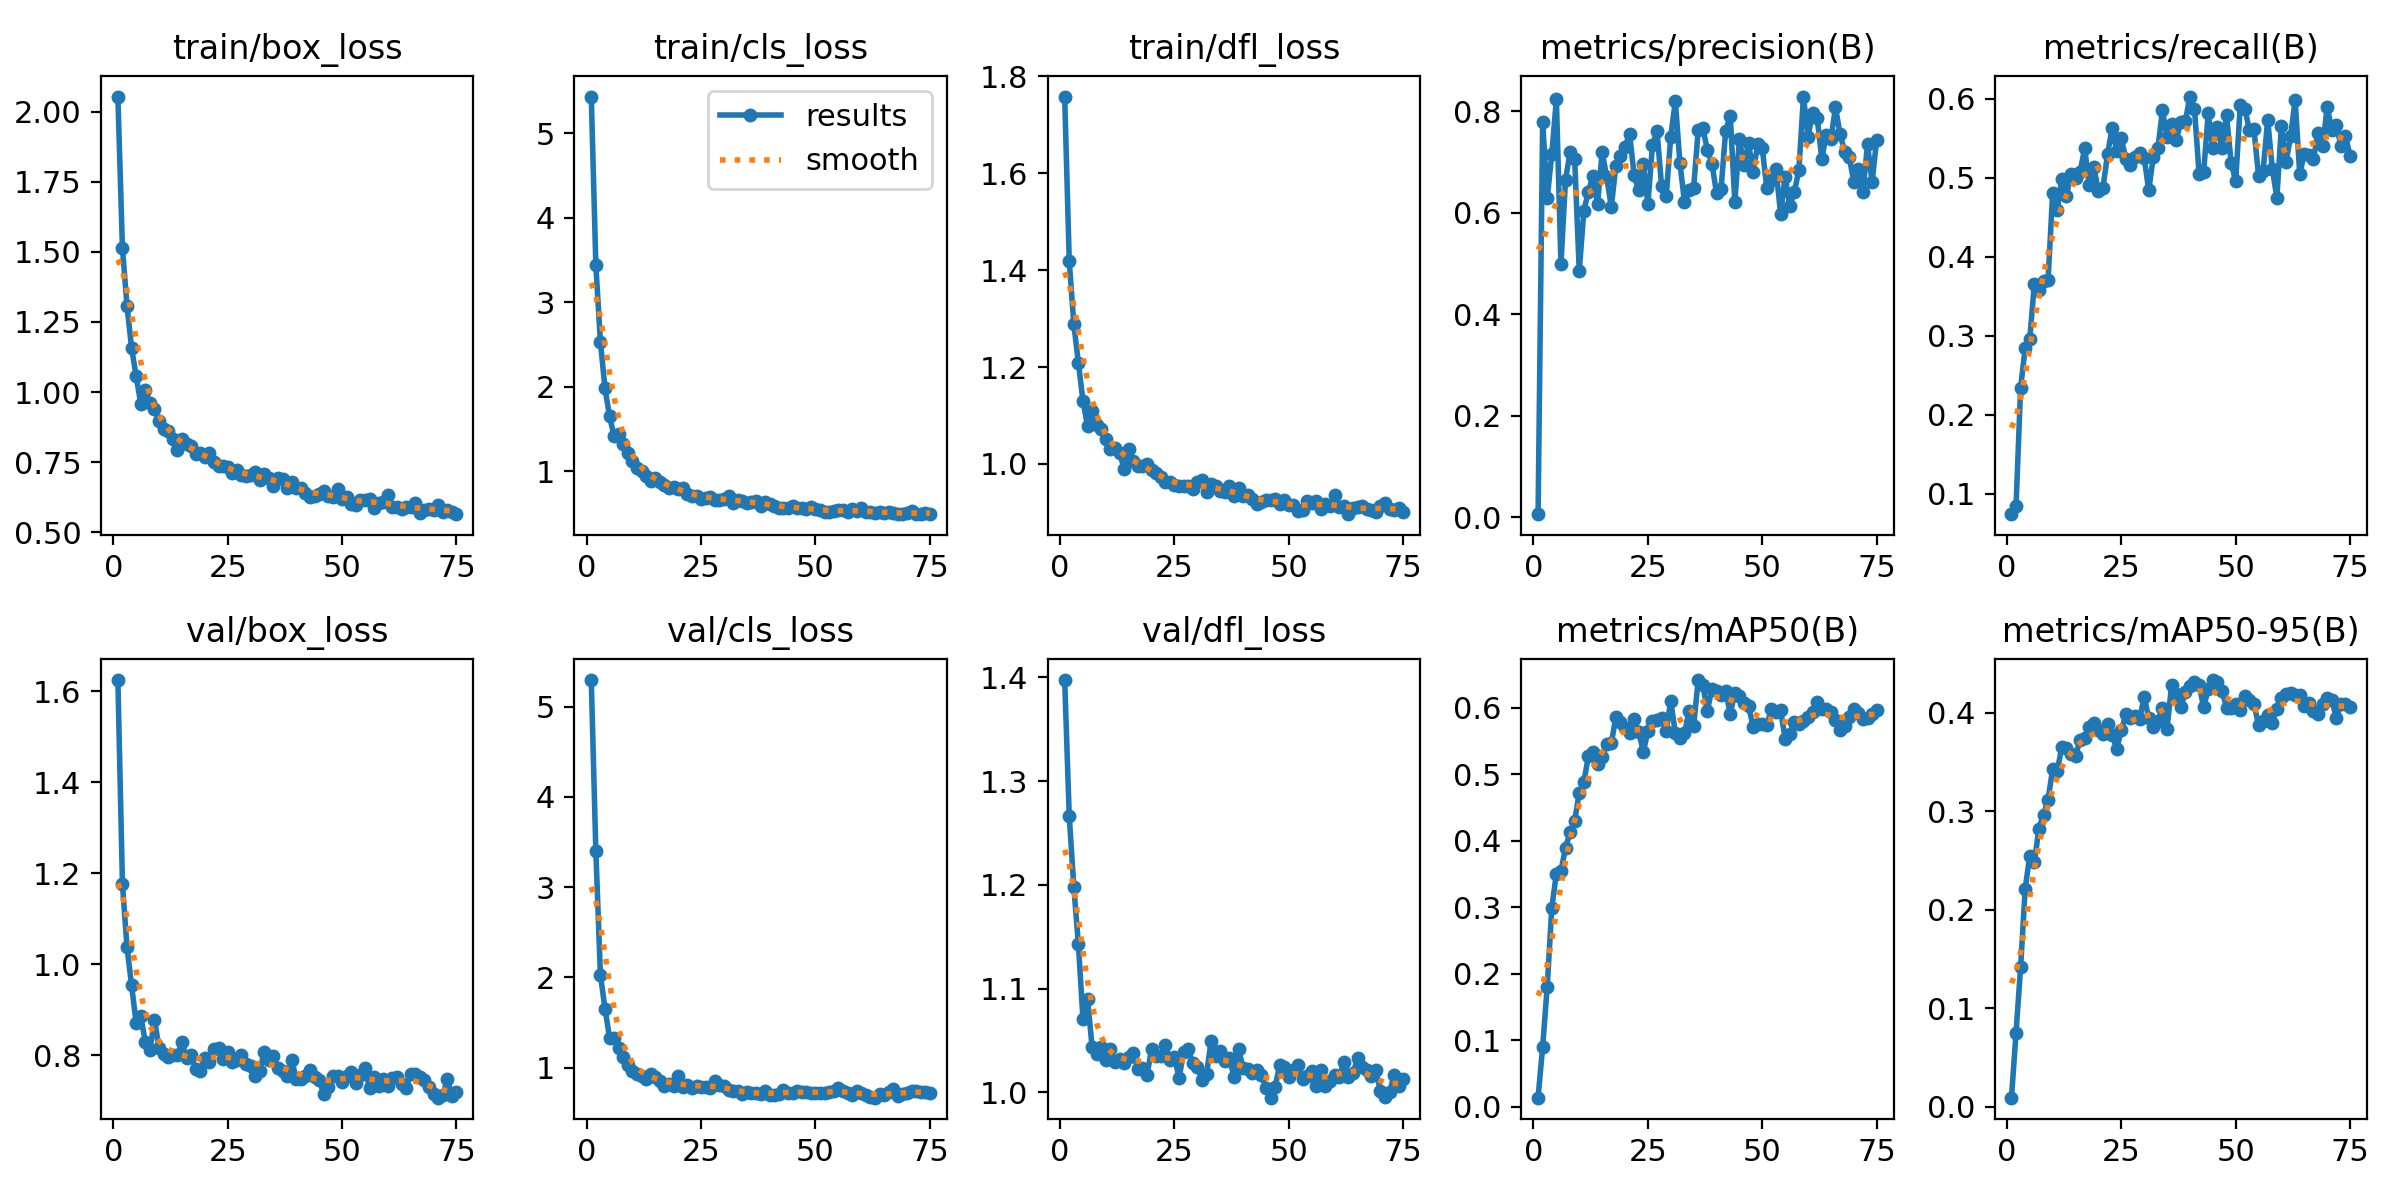

The table this chart was drawn from, first rows:
epoch, time, train/box_loss, train/cls_loss, train/dfl_loss, metrics/precision(B), metrics/recall(B), metrics/mAP50(B), metrics/mAP50-95(B), val/box_loss, val/cls_loss, val/dfl_loss, lr/pg0, lr/pg1, lr/pg2
1, 7.798, 2.054, 5.437, 1.758, 0.00651, 0.07384, 0.01401, 0.00928, 1.625, 5.293, 1.397, 4.046e-05, 4.046e-05, 4.046e-05
2, 12.88, 1.513, 3.441, 1.419, 0.7799, 0.08429, 0.09029, 0.07531, 1.177, 3.397, 1.266, 8.30251e-05, 8.30251e-05, 8.30251e-05
3, 17.17, 1.307, 2.53, 1.289, 0.6291, 0.2341, 0.1811, 0.1419, 1.037, 2.028, 1.198, 0.0001253, 0.0001253, 0.0001253
4, 21.5, 1.157, 1.98, 1.208, 0.7163, 0.2843, 0.2996, 0.2217, 0.9542, 1.653, 1.143, 0.0001673, 0.0001673, 0.0001673
5, 25.68, 1.057, 1.649, 1.13, 0.8237, 0.2962, 0.351, 0.2551, 0.8706, 1.33, 1.07, 0.000209, 0.000209, 0.000209
6, 29.74, 0.9577, 1.413, 1.078, 0.4992, 0.3648, 0.3548, 0.2483, 0.8865, 1.323, 1.09, 0.0002341, 0.0002341, 0.0002341
7, 33.69, 1.009, 1.445, 1.109, 0.6656, 0.3576, 0.3896, 0.2825, 0.8295, 1.221, 1.043, 0.0002333, 0.0002333, 0.0002333
8, 37.7, 0.9615, 1.317, 1.079, 0.7197, 0.3691, 0.4132, 0.2967, 0.811, 1.119, 1.037, 0.0002325, 0.0002325, 0.0002325
9, 41.67, 0.9386, 1.218, 1.072, 0.7056, 0.3704, 0.4306, 0.3119, 0.8778, 1.029, 1.044, 0.0002317, 0.0002317, 0.0002317
10, 45.95, 0.897, 1.12, 1.051, 0.4852, 0.48, 0.4724, 0.3432, 0.8168, 0.9659, 1.031, 0.0002309, 0.0002309, 0.0002309
11, 50.17, 0.8697, 1.039, 1.031, 0.604, 0.4591, 0.4881, 0.3409, 0.8033, 0.9338, 1.041, 0.0002301, 0.0002301, 0.0002301
12, 54.11, 0.8626, 0.9967, 1.033, 0.6422, 0.4987, 0.528, 0.3656, 0.7963, 0.9057, 1.029, 0.0002294, 0.0002294, 0.0002294
13, 58.07, 0.8325, 0.9387, 1.022, 0.6737, 0.4771, 0.5333, 0.3647, 0.8002, 0.8773, 1.032, 0.0002286, 0.0002286, 0.0002286
14, 62.03, 0.7916, 0.8896, 0.9899, 0.6174, 0.5039, 0.5154, 0.3579, 0.8001, 0.935, 1.028, 0.0002278, 0.0002278, 0.0002278
15, 65.93, 0.8322, 0.9209, 1.03, 0.7203, 0.4988, 0.5264, 0.3562, 0.829, 0.8965, 1.034, 0.000227, 0.000227, 0.000227
16, 69.9, 0.8131, 0.8771, 1.006, 0.6714, 0.5071, 0.5461, 0.3728, 0.7954, 0.8572, 1.038, 0.0002262, 0.0002262, 0.0002262
17, 73.9, 0.8075, 0.8404, 0.996, 0.611, 0.5371, 0.5467, 0.3741, 0.8007, 0.7962, 1.022, 0.0002254, 0.0002254, 0.0002254
18, 77.91, 0.7777, 0.7982, 0.9948, 0.6929, 0.49, 0.586, 0.3858, 0.7699, 0.8177, 1.023, 0.0002246, 0.0002246, 0.0002246
19, 81.91, 0.7831, 0.8131, 0.9991, 0.7116, 0.5136, 0.5795, 0.3901, 0.7651, 0.801, 1.017, 0.0002239, 0.0002239, 0.0002239
20, 85.98, 0.7699, 0.7917, 0.9881, 0.7304, 0.4828, 0.5691, 0.3822, 0.7948, 0.902, 1.042, 0.0002231, 0.0002231, 0.0002231
21, 90.45, 0.7819, 0.7959, 0.9821, 0.7557, 0.4873, 0.5625, 0.3788, 0.7859, 0.7844, 1.035, 0.0002223, 0.0002223, 0.0002223
22, 95.26, 0.7493, 0.7343, 0.973, 0.674, 0.5295, 0.5841, 0.389, 0.8147, 0.8041, 1.035, 0.0002215, 0.0002215, 0.0002215
23, 99.72, 0.7346, 0.7069, 0.9617, 0.6446, 0.5624, 0.5639, 0.3774, 0.8173, 0.7781, 1.046, 0.0002207, 0.0002207, 0.0002207
24, 104, 0.7365, 0.7081, 0.9637, 0.6974, 0.5339, 0.5343, 0.3636, 0.7924, 0.7949, 1.031, 0.0002199, 0.0002199, 0.0002199
25, 108.1, 0.7314, 0.6763, 0.9561, 0.6172, 0.5496, 0.5646, 0.3824, 0.807, 0.7882, 1.034, 0.0002191, 0.0002191, 0.0002191
26, 112.1, 0.711, 0.6837, 0.9543, 0.7335, 0.5236, 0.5799, 0.3985, 0.7848, 0.7823, 1.014, 0.0002184, 0.0002184, 0.0002184
27, 116.1, 0.7206, 0.6902, 0.9544, 0.761, 0.516, 0.5823, 0.3944, 0.791, 0.7781, 1.039, 0.0002176, 0.0002176, 0.0002176
28, 120.1, 0.7037, 0.6635, 0.9549, 0.6523, 0.5254, 0.5847, 0.3967, 0.8008, 0.8564, 1.041, 0.0002168, 0.0002168, 0.0002168
29, 124, 0.6987, 0.663, 0.949, 0.6331, 0.5305, 0.5651, 0.3937, 0.781, 0.803, 1.028, 0.000216, 0.000216, 0.000216
30, 128, 0.7031, 0.6753, 0.9627, 0.7504, 0.525, 0.6106, 0.4166, 0.7773, 0.7983, 1.024, 0.0002152, 0.0002152, 0.0002152
31, 132.1, 0.7163, 0.7073, 0.9668, 0.8203, 0.4838, 0.5618, 0.3948, 0.7555, 0.7568, 1.012, 0.0002144, 0.0002144, 0.0002144
32, 136.1, 0.6846, 0.6277, 0.9412, 0.6987, 0.5262, 0.5547, 0.3859, 0.7661, 0.7431, 1.017, 0.0002137, 0.0002137, 0.0002137
33, 140.1, 0.7064, 0.6586, 0.9576, 0.6215, 0.537, 0.5617, 0.3921, 0.8086, 0.7392, 1.049, 0.0002129, 0.0002129, 0.0002129
34, 144.1, 0.6919, 0.6421, 0.9554, 0.6449, 0.5848, 0.5957, 0.4046, 0.7911, 0.705, 1.035, 0.0002121, 0.0002121, 0.0002121
35, 148, 0.6643, 0.627, 0.9438, 0.6496, 0.5514, 0.5735, 0.384, 0.7985, 0.7264, 1.04, 0.0002113, 0.0002113, 0.0002113
36, 152, 0.6927, 0.6339, 0.9422, 0.7638, 0.5674, 0.642, 0.4285, 0.7721, 0.7142, 1.03, 0.0002105, 0.0002105, 0.0002105
37, 155.9, 0.6888, 0.6435, 0.9538, 0.7668, 0.547, 0.6343, 0.4196, 0.7657, 0.7184, 1.033, 0.0002097, 0.0002097, 0.0002097
38, 159.9, 0.6564, 0.5933, 0.9331, 0.7248, 0.5706, 0.5957, 0.4056, 0.7549, 0.7077, 1.015, 0.0002089, 0.0002089, 0.0002089
39, 163.9, 0.6801, 0.6387, 0.9507, 0.6966, 0.5712, 0.629, 0.421, 0.7894, 0.7365, 1.041, 0.0002082, 0.0002082, 0.0002082
40, 167.9, 0.6579, 0.6166, 0.9331, 0.6396, 0.6025, 0.626, 0.4274, 0.7478, 0.7008, 1.024, 0.0002074, 0.0002074, 0.0002074
41, 171.9, 0.6565, 0.5859, 0.9352, 0.6477, 0.5867, 0.6201, 0.4312, 0.7479, 0.6972, 1.022, 0.0002066, 0.0002066, 0.0002066
42, 175.9, 0.6381, 0.569, 0.9274, 0.7622, 0.505, 0.626, 0.4284, 0.7547, 0.7116, 1.019, 0.0002058, 0.0002058, 0.0002058
43, 179.9, 0.6266, 0.5592, 0.9172, 0.7914, 0.5069, 0.5905, 0.406, 0.7678, 0.751, 1.021, 0.000205, 0.000205, 0.000205
44, 183.9, 0.629, 0.5688, 0.9222, 0.6219, 0.5813, 0.623, 0.4239, 0.7525, 0.717, 1.017, 0.0002042, 0.0002042, 0.0002042
45, 187.8, 0.6367, 0.5901, 0.9257, 0.745, 0.5375, 0.618, 0.4334, 0.7452, 0.7199, 1.004, 0.0002034, 0.0002034, 0.0002034
46, 192, 0.6462, 0.5682, 0.9251, 0.6942, 0.5637, 0.607, 0.4313, 0.7156, 0.7445, 0.9948, 0.0002027, 0.0002027, 0.0002027
47, 196.1, 0.6292, 0.5627, 0.9275, 0.7376, 0.5377, 0.6032, 0.4227, 0.73, 0.7355, 1.005, 0.0002019, 0.0002019, 0.0002019
48, 200.1, 0.6268, 0.5569, 0.9177, 0.6801, 0.5787, 0.5714, 0.4056, 0.755, 0.7278, 1.026, 0.0002011, 0.0002011, 0.0002011
49, 204.1, 0.6555, 0.5756, 0.9257, 0.7352, 0.5189, 0.5757, 0.4048, 0.7539, 0.7188, 1.025, 0.0002003, 0.0002003, 0.0002003
50, 208, 0.6181, 0.5481, 0.9159, 0.7272, 0.4954, 0.5752, 0.4096, 0.7423, 0.7167, 1.014, 0.0001995, 0.0001995, 0.0001995
51, 212, 0.625, 0.536, 0.9146, 0.6483, 0.5914, 0.5741, 0.4033, 0.7551, 0.7236, 1.022, 0.0001987, 0.0001987, 0.0001987
52, 216, 0.6022, 0.5231, 0.9022, 0.6653, 0.5871, 0.5985, 0.4169, 0.7639, 0.7157, 1.027, 0.0001979, 0.0001979, 0.0001979
53, 220.1, 0.5975, 0.5189, 0.9045, 0.6866, 0.5601, 0.5935, 0.4133, 0.7398, 0.7258, 1.013, 0.0001972, 0.0001972, 0.0001972
54, 224.1, 0.6135, 0.5349, 0.9238, 0.5984, 0.5611, 0.5963, 0.4094, 0.7577, 0.7433, 1.016, 0.0001964, 0.0001964, 0.0001964
55, 228.1, 0.6147, 0.5413, 0.919, 0.6711, 0.5017, 0.554, 0.3876, 0.7731, 0.778, 1.02, 0.0001956, 0.0001956, 0.0001956
56, 232.1, 0.6168, 0.5387, 0.9239, 0.6137, 0.5087, 0.5608, 0.3916, 0.7284, 0.7401, 1.006, 0.0001948, 0.0001948, 0.0001948
57, 236.1, 0.5877, 0.5122, 0.9072, 0.6414, 0.5733, 0.5788, 0.398, 0.7537, 0.7186, 1.021, 0.000194, 0.000194, 0.000194
58, 240.1, 0.6053, 0.5498, 0.917, 0.6846, 0.5112, 0.5758, 0.3902, 0.7337, 0.7022, 1.006, 0.0001932, 0.0001932, 0.0001932
59, 244.1, 0.608, 0.5282, 0.9127, 0.8294, 0.4746, 0.5797, 0.4042, 0.7474, 0.7412, 1.011, 0.0001924, 0.0001924, 0.0001924
60, 248.1, 0.631, 0.5606, 0.9368, 0.7505, 0.5655, 0.5862, 0.4152, 0.7322, 0.7174, 1.017, 0.0001917, 0.0001917, 0.0001917
... 15 more rows
